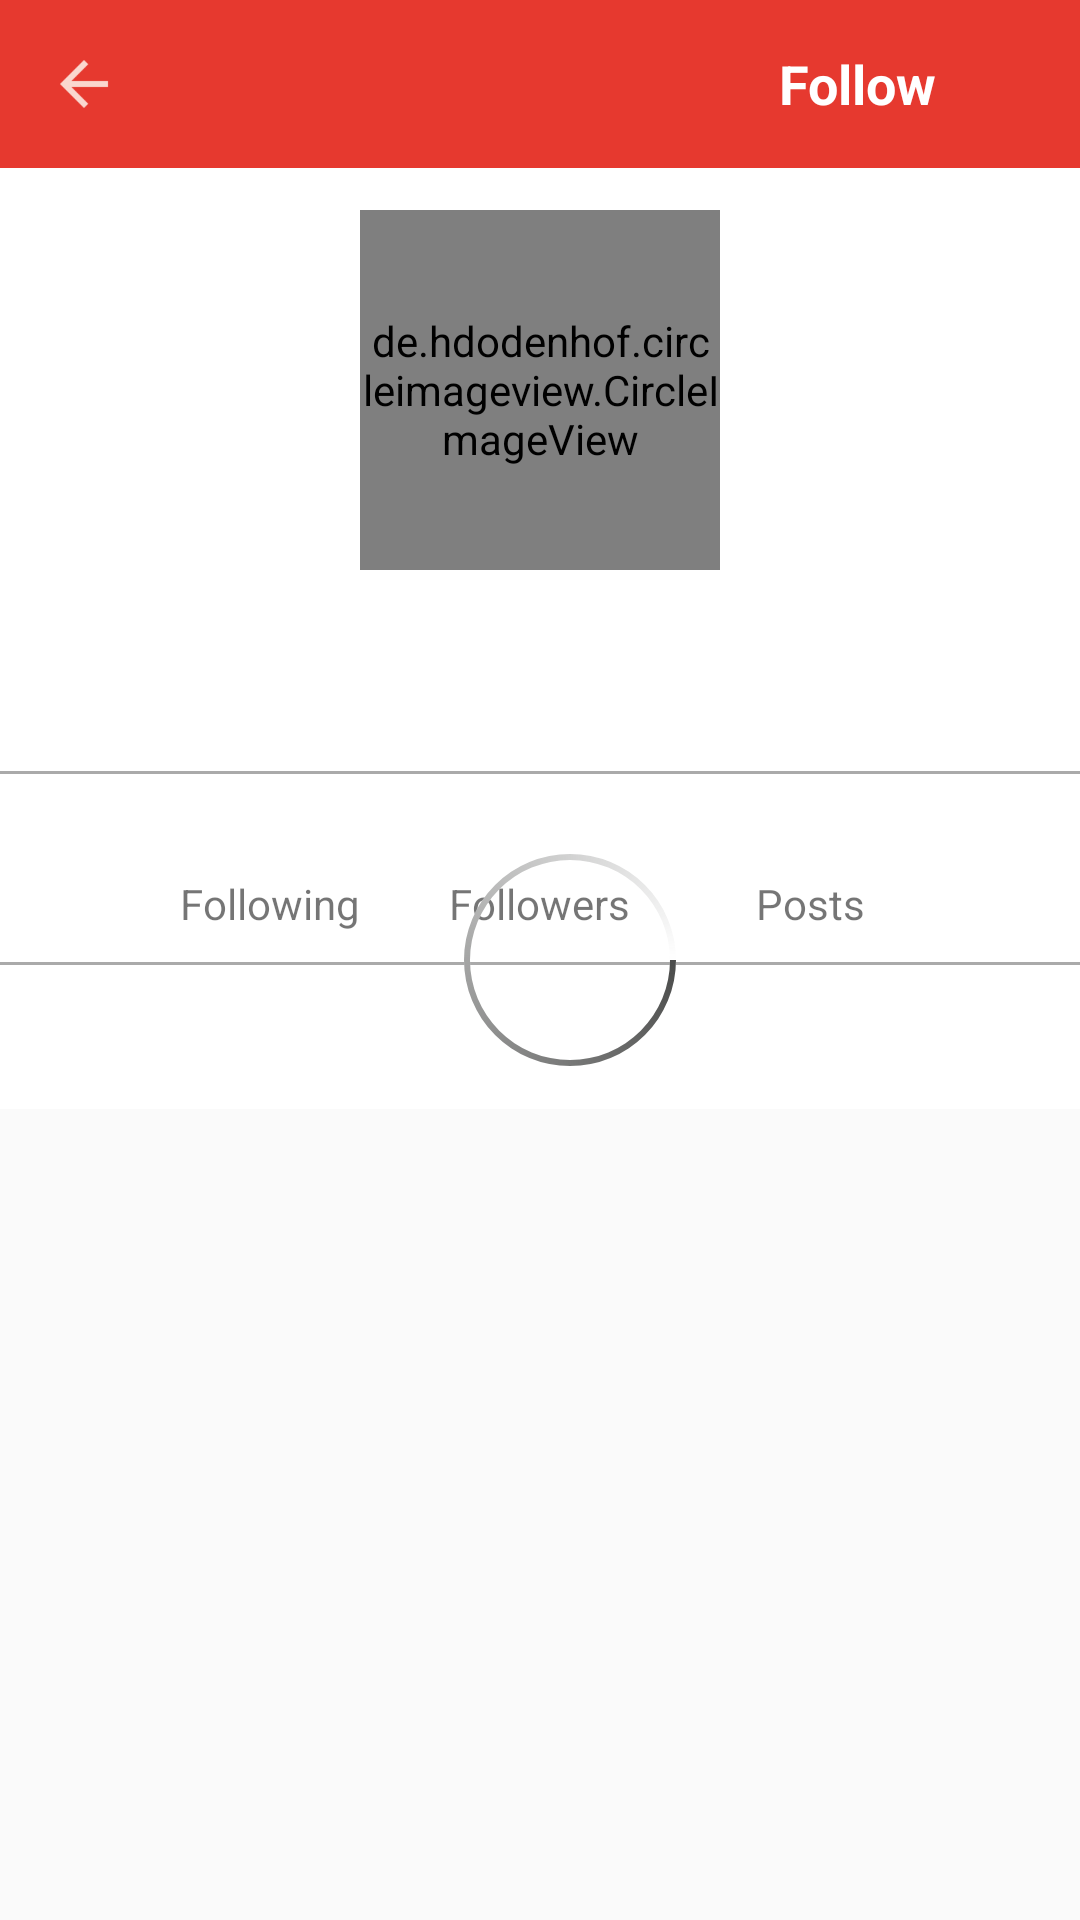

Android layout source for this screen:
<!-- AndroidManifest.xml: application theme AppTheme -->
<!-- res/layout/fragment_view_profile.xml -->
<?xml version="1.0" encoding="utf-8"?>
<android.support.design.widget.CoordinatorLayout xmlns:android="http://schemas.android.com/apk/res/android"
    xmlns:app="http://schemas.android.com/apk/res-auto"
    xmlns:tools="http://schemas.android.com/tools"
    android:layout_width="match_parent"
    android:layout_height="match_parent"
    android:fitsSystemWindows="true"
    tools:context=".Timeline_Homepage.ViewProfileFragment">

    <android.support.design.widget.AppBarLayout
        android:id="@+id/appBar"
        android:layout_width="match_parent"
        android:layout_height="wrap_content"
        android:fitsSystemWindows="true">

        <android.support.design.widget.CollapsingToolbarLayout
            android:id="@+id/collapsingToolbar"
            android:layout_width="match_parent"
            android:layout_height="match_parent"
            android:fitsSystemWindows="true"
            app:contentScrim="@color/colorPrimary"
            android:background="@android:color/white"
            app:layout_scrollFlags="scroll|exitUntilCollapsed">

            <include layout="@layout/top_profile_toolbar_layout"
                android:id="@+id/heading"
                app:layout_collapseMode="parallax"
                app:layout_scrollFlags="scroll|enterAlways|enterAlwaysCollapsed"/>

            <android.support.v7.widget.Toolbar
                android:id="@+id/view_profile_toolbar"
                android:layout_width="match_parent"
                android:layout_height="?android:attr/actionBarSize"
                app:layout_scrollFlags="scroll|enterAlways"
                app:layout_collapseMode="pin"
                android:transitionName="toolbarTransition"
                android:background="@color/colorPrimaryDark"
                app:theme="@style/ToolbarTheme">

                <RelativeLayout
                    android:orientation="horizontal"
                    android:layout_width="match_parent"
                    android:layout_height="match_parent">

                    <ImageView
                        android:id="@+id/back_arrow"
                        android:layout_width="24dp"
                        android:layout_height="24dp"
                        android:src="@drawable/ic_arrow_back"
                        android:layout_centerVertical="true"/>

                    <TextView
                        android:id="@+id/title"
                        android:layout_width="120dp"
                        android:layout_height="wrap_content"
                        android:layout_toRightOf="@+id/back_arrow"
                        android:layout_marginLeft="16dp"
                        android:text=""
                        android:textColor="@android:color/white"
                        android:textSize="16dp"
                        android:maxLines="1"
                        android:ellipsize="end"
                        android:layout_centerVertical="true" />

                    <RelativeLayout
                        android:layout_toRightOf="@+id/title"
                        android:layout_width="120dp"
                        android:layout_height="match_parent"
                        android:layout_centerVertical="true"
                        android:layout_marginLeft="50dp">

                        <TextView
                            android:id="@+id/follow"
                            android:layout_width="wrap_content"
                            android:layout_height="wrap_content"
                            android:text="Follow"
                            android:textSize="18sp"
                            android:textStyle="bold"
                            android:layout_centerVertical="true"
                            android:layout_centerHorizontal="true"
                            android:textColor="@android:color/white"/>

                        <TextView
                            android:id="@+id/following"
                            android:layout_width="wrap_content"
                            android:layout_height="wrap_content"
                            android:text="Following"
                            android:textSize="18sp"
                            android:textStyle="bold"
                            android:textColor="@android:color/white"
                            android:layout_centerHorizontal="true"
                            android:layout_centerVertical="true"
                            android:visibility="gone"/>

                        <TextView
                            android:id="@+id/unfollow"
                            android:layout_width="wrap_content"
                            android:layout_height="wrap_content"
                            android:text="Unfollow"
                            android:textSize="18sp"
                            android:textStyle="bold"
                            android:textColor="@android:color/white"
                            android:layout_centerHorizontal="true"
                            android:layout_centerVertical="true"
                            android:visibility="gone"/>

                        <TextView
                            android:id="@+id/edit"
                            android:layout_width="wrap_content"
                            android:layout_height="wrap_content"
                            android:text="Edit"
                            android:textSize="18sp"
                            android:textStyle="bold"
                            android:textColor="@android:color/white"
                            android:layout_centerHorizontal="true"
                            android:layout_centerVertical="true"
                            android:visibility="gone"/>

                    </RelativeLayout>

                </RelativeLayout>

            </android.support.v7.widget.Toolbar>


        </android.support.design.widget.CollapsingToolbarLayout>

        <android.support.design.widget.TabLayout
            android:id="@+id/tabs"
            android:layout_width="match_parent"
            android:layout_height="wrap_content"
            android:background="@android:color/white"
            app:tabGravity="fill"
            app:tabMode="fixed"
            app:tabSelectedTextColor="@color/colorPrimary"
            app:tabIndicatorColor="@color/colorPrimary"
            app:tabPaddingBottom="5dp"/>

    </android.support.design.widget.AppBarLayout>

    <ProgressBar
        android:layout_marginLeft="20dp"
        android:layout_width="100dp"
        android:layout_height="100dp"
        android:layout_centerInParent="true"
        android:indeterminateDrawable="@drawable/drawable_image_loading"
        android:id="@+id/progressBar"
        android:layout_gravity="center"
        style="?android:attr/progressBarStyle"/>


    <android.support.v4.view.ViewPager
        android:id="@+id/viewpager"
        android:layout_width="match_parent"
        android:layout_height="match_parent"
        app:layout_behavior="@string/appbar_scrolling_view_behavior"/>


    

</android.support.design.widget.CoordinatorLayout>
<!-- res/layout/top_profile_toolbar_layout.xml (included above) -->
<?xml version="1.0" encoding="utf-8"?>
<merge xmlns:android="http://schemas.android.com/apk/res/android"
    xmlns:app="http://schemas.android.com/apk/res-auto"
    xmlns:tools="http://schemas.android.com/tools"
    android:layout_width="match_parent"
    android:layout_height="wrap_content">

    <LinearLayout
        android:orientation="vertical"
        android:layout_width="match_parent"
        android:layout_height="wrap_content">

        <LinearLayout
            android:layout_width="match_parent"
            android:layout_height="wrap_content"
            android:orientation="vertical">

            <de.hdodenhof.circleimageview.CircleImageView
                android:id="@+id/profile_image"
                android:layout_width="120dp"
                android:layout_height="120dp"
                android:layout_gravity="center_horizontal"
                android:layout_marginTop="70dp"
                app:civ_border_width="0.5dp"
                app:civ_border_color="@android:color/darker_gray"
                android:src="@drawable/default_profit"/>

            <TextView
                android:layout_marginTop="5dp"
                android:id="@+id/full_name"
                android:layout_width="match_parent"
                android:layout_height="wrap_content"
                android:gravity="center_horizontal"
                android:text=""
                android:textStyle="bold"
                android:textColor="@android:color/black"
                android:textSize="20sp" />

            <LinearLayout
                android:layout_width="match_parent"
                android:layout_height="wrap_content"
                android:gravity="center"
                android:orientation="horizontal">

                <TextView
                    android:layout_width="wrap_content"
                    android:layout_height="wrap_content"
                    android:text="" />

                <TextView
                    android:id="@+id/username"
                    android:layout_width="wrap_content"
                    android:layout_height="wrap_content"
                    android:text="" />

            </LinearLayout>

            <View
                android:layout_width="match_parent"
                android:layout_height="1dp"
                android:layout_marginTop="16dp"
                android:background="@android:color/darker_gray" />

            <include layout="@layout/following_followers_posts"/>

            <View
                android:layout_width="match_parent"
                android:layout_height="1dp"
                android:background="@android:color/darker_gray" />

        </LinearLayout>
    </LinearLayout>

</merge>
<!-- res/layout/following_followers_posts.xml (included above) -->
<?xml version="1.0" encoding="utf-8"?>
<merge
    xmlns:android="http://schemas.android.com/apk/res/android"
    xmlns:app="http://schemas.android.com/apk/res-auto"
    xmlns:tools="http://schemas.android.com/tools"
    >

    <LinearLayout
        android:layout_width="match_parent"
        android:layout_height="wrap_content"
        android:orientation="horizontal"
        android:paddingBottom="10dp">

        <LinearLayout
            android:layout_width="0dp"
            android:layout_height="match_parent"
            android:layout_weight="1"
            android:gravity="center_horizontal"
            android:orientation="vertical">


            <TextView
                android:id="@+id/following_number"
                android:layout_width="wrap_content"
                android:layout_height="wrap_content"
                android:text=""
                android:textColor="@android:color/black"
                android:textSize="25sp"
                android:textStyle="bold"
                android:layout_gravity="right"
                android:layout_marginRight="10dp"/>

            <TextView
                android:id="@+id/following_text"
                android:layout_width="wrap_content"
                android:layout_height="wrap_content"
                android:text="Following"
                android:layout_gravity="end"/>

        </LinearLayout>

        <LinearLayout
            android:layout_width="0dp"
            android:layout_height="match_parent"
            android:layout_weight="1"
            android:gravity="center_horizontal"
            android:orientation="vertical">

            <TextView
                android:id="@+id/followers_number"
                android:layout_width="wrap_content"
                android:layout_height="wrap_content"
                android:text=""
                android:textColor="@android:color/black"
                android:textSize="25sp"
                android:textStyle="bold" />

            <TextView
                android:id="@+id/followers_text"
                android:layout_width="wrap_content"
                android:layout_height="wrap_content"
                android:text="Followers" />

        </LinearLayout>

        <LinearLayout
            android:layout_width="0dp"
            android:layout_height="match_parent"
            android:layout_weight="1"
            android:gravity="center_horizontal"
            android:orientation="vertical">

            <TextView
                android:id="@+id/posts_number"
                android:layout_width="wrap_content"
                android:layout_height="wrap_content"
                android:text=""
                android:textColor="@android:color/black"
                android:textSize="25sp"
                android:textStyle="bold"
                android:layout_gravity="left"
                android:layout_marginLeft="10dp"/>

            <TextView
                android:id="@+id/posts_text"
                android:layout_width="wrap_content"
                android:layout_height="wrap_content"
                android:text="@string/posts"
                android:layout_gravity="start"
                android:layout_marginLeft="12dp"/>
        </LinearLayout>

    </LinearLayout>



</merge>
<!-- resources referenced by this layout -->
<resources>
  <color name="colorPrimary">#E6392F</color>
  <color name="colorPrimaryDark">#E6392F</color>
  <!-- drawable drawable_image_loading (drawable) -->
  <?xml version="1.0" encoding="utf-8"?>
  <layer-list xmlns:android="http://schemas.android.com/apk/res/android">
  
      <item android:id="@+id/background">
          <shape
              android:thickness="2dp"
              android:shape="ring"
              android:useLevel="false">
              <solid android:color="@android:color/white"/>
          </shape>
      </item>
  
      <item android:id="@+id/progress">
          <rotate android:fromDegrees="0"
              android:toDegrees="360">
  
              <shape
                  android:thickness="2dp"
                  android:shape="ring"
                  android:useLevel="false">
  
                  <gradient android:color="@android:color/transparent"
                      android:angle="0"
                      android:startColor="@color/boldTextColor"
                      android:type="sweep"
                      android:useLevel="false"/>
              </shape>
          </rotate>
      </item>
  
  </layer-list>
  <!-- drawable ic_arrow_back: png bitmap (drawable-hdpi, 253 bytes) -->
  <string name="posts">Posts</string>
  <style name="ToolbarTheme" parent="@style/ThemeOverlay.AppCompat.ActionBar">
  
          <item name="colorControlNormal">@color/toolbar_color_control_normal</item>
      </style>
  <style name="AppTheme" parent="Theme.AppCompat.Light.NoActionBar">
          
          <item name="colorPrimary">@color/colorPrimary</item>
          <item name="colorPrimaryDark">@color/colorPrimaryDark</item>
          <item name="colorAccent">@color/colorAccent</item>
  
          <item name="android:windowActivityTransitions" tools:targetApi="lollipop">true</item>
  
          
          <item name="android:windowContentTransitions" tools:targetApi="lollipop">true</item>
  
  
          <item name="android:windowEnterTransition" tools:targetApi="lollipop">@transition/fading_transition</item>
          <item name="android:windowExitTransition" tools:targetApi="lollipop">@transition/fading_transition</item>
  
  
      </style>
  <color name="boldTextColor">#4a4b4a</color>
  <color name="toolbar_color_control_normal">#fff</color>
  <color name="colorAccent">#4a4b4a</color>
</resources>
